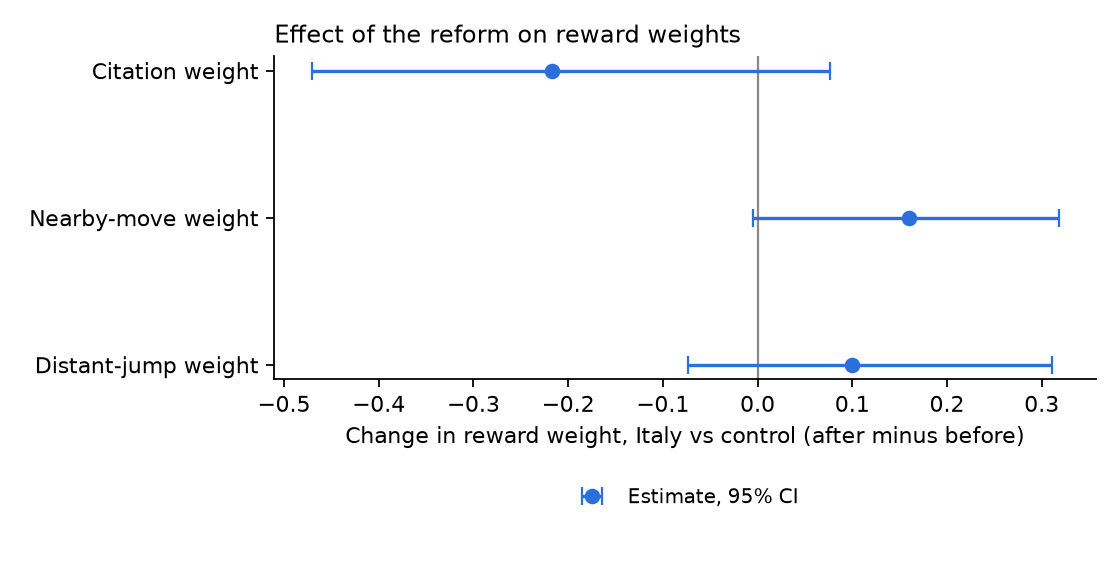

Source data for this figure (header and first rows):
parameter, did, ci_low, ci_high, boot_se
theta_cite, -0.2173, -0.4708, 0.07652, 0.1383
theta_near, 0.1594, -0.004708, 0.3179, 0.09057
theta_far, 0.1, -0.07343, 0.3107, 0.09383
